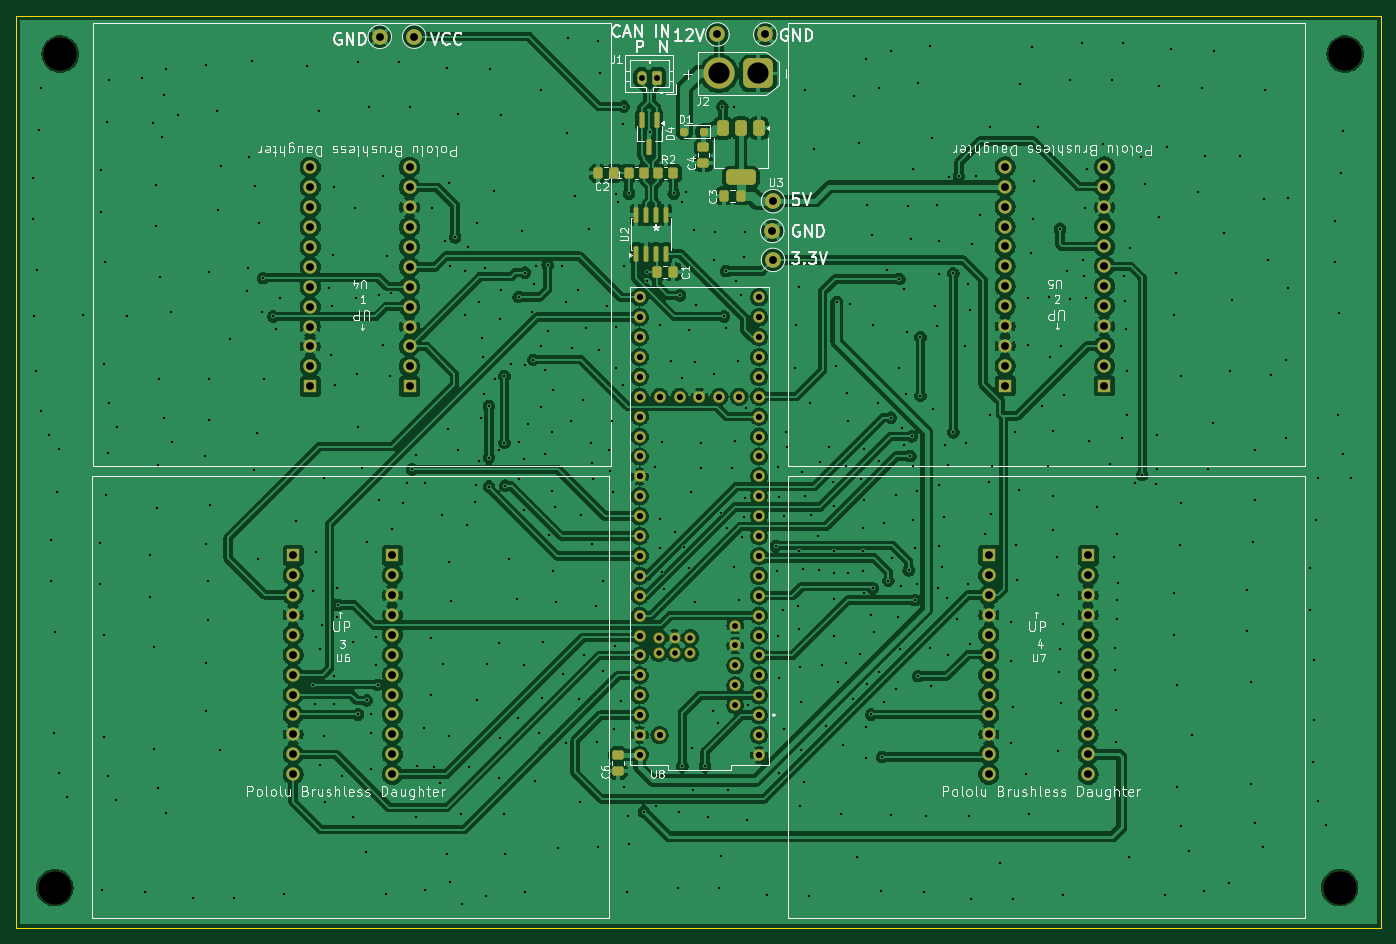
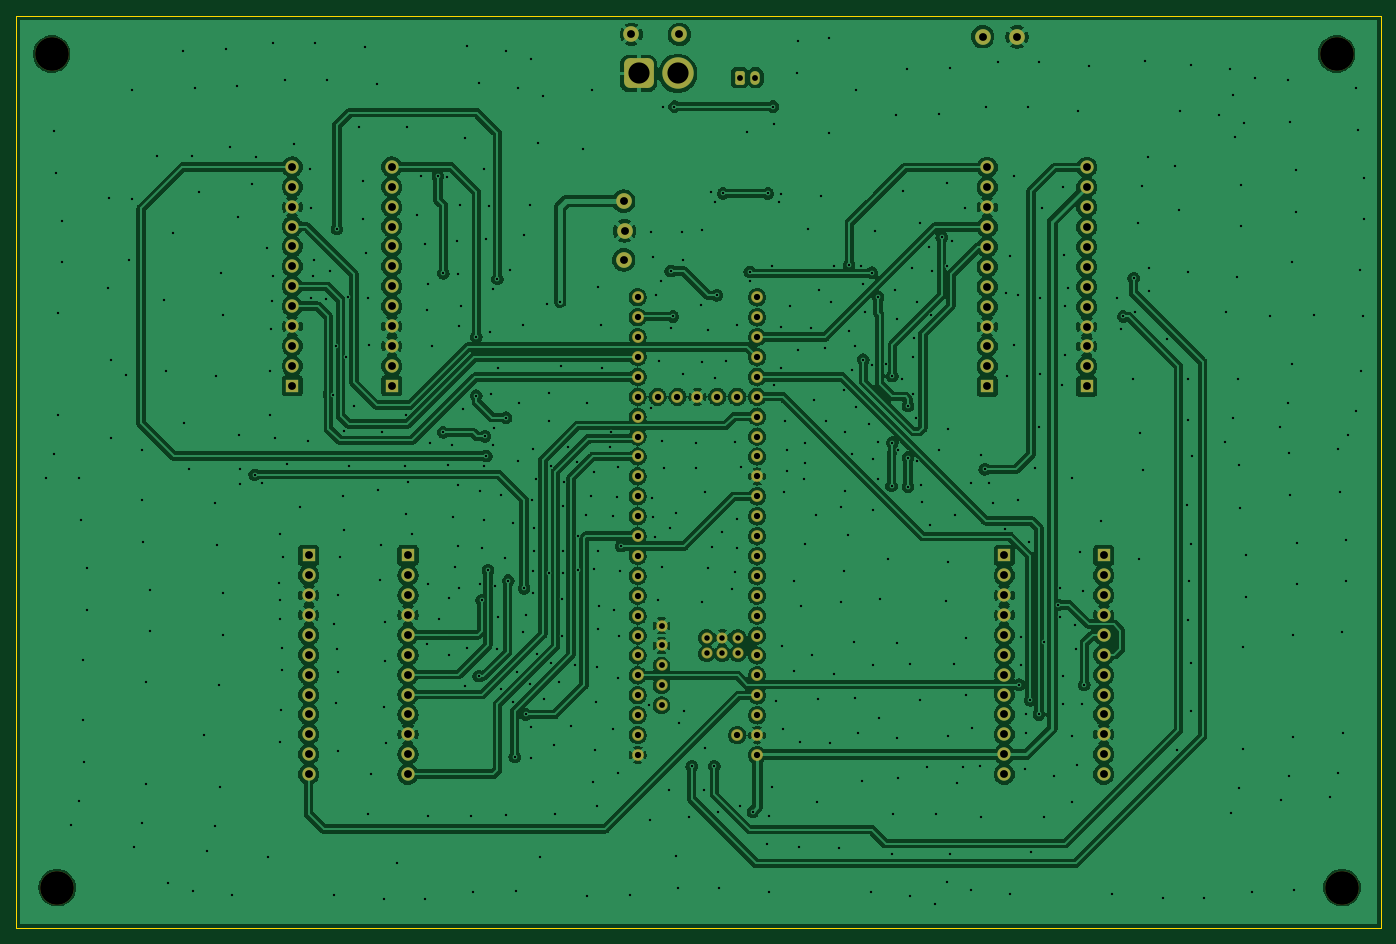
Circuit board: 11 layer files. Board 174.3 x 116.5 mm.
- bottom_copper: brushlessDriveTrain-B_Cu.gbr (415325 bytes)
- bottom_mask: brushlessDriveTrain-B_Mask.gbr (6399 bytes)
- paste: brushlessDriveTrain-B_Paste.gbr (462 bytes)
- bottom_silk: brushlessDriveTrain-B_Silkscreen.gbr (6409 bytes)
- outline: brushlessDriveTrain-Edge_Cuts.gbr (616 bytes)
- top_copper: brushlessDriveTrain-F_Cu.gbr (447798 bytes)
- top_mask: brushlessDriveTrain-F_Mask.gbr (8373 bytes)
- paste: brushlessDriveTrain-F_Paste.gbr (2976 bytes)
- top_silk: brushlessDriveTrain-F_Silkscreen.gbr (98857 bytes)
- drill: brushlessDriveTrain-NPTH.drl (385 bytes)
- drill: brushlessDriveTrain-PTH.drl (13366 bytes)

=== bottom_copper: brushlessDriveTrain-B_Cu.gbr (415325 bytes, source omitted) ===
=== bottom_mask: brushlessDriveTrain-B_Mask.gbr ===
%TF.GenerationSoftware,KiCad,Pcbnew,9.0.7*%
%TF.CreationDate,2026-01-25T21:28:50-05:00*%
%TF.ProjectId,brushlessDriveTrain,62727573-686c-4657-9373-447269766554,rev?*%
%TF.SameCoordinates,Original*%
%TF.FileFunction,Soldermask,Bot*%
%TF.FilePolarity,Negative*%
%FSLAX46Y46*%
G04 Gerber Fmt 4.6, Leading zero omitted, Abs format (unit mm)*
G04 Created by KiCad (PCBNEW 9.0.7) date 2026-01-25 21:28:50*
%MOMM*%
%LPD*%
G01*
G04 APERTURE LIST*
G04 Aperture macros list*
%AMRoundRect*
0 Rectangle with rounded corners*
0 $1 Rounding radius*
0 $2 $3 $4 $5 $6 $7 $8 $9 X,Y pos of 4 corners*
0 Add a 4 corners polygon primitive as box body*
4,1,4,$2,$3,$4,$5,$6,$7,$8,$9,$2,$3,0*
0 Add four circle primitives for the rounded corners*
1,1,$1+$1,$2,$3*
1,1,$1+$1,$4,$5*
1,1,$1+$1,$6,$7*
1,1,$1+$1,$8,$9*
0 Add four rect primitives between the rounded corners*
20,1,$1+$1,$2,$3,$4,$5,0*
20,1,$1+$1,$4,$5,$6,$7,0*
20,1,$1+$1,$6,$7,$8,$9,0*
20,1,$1+$1,$8,$9,$2,$3,0*%
G04 Aperture macros list end*
%ADD10R,1.700000X1.700000*%
%ADD11C,1.700000*%
%ADD12C,4.300000*%
%ADD13C,2.000000*%
%ADD14RoundRect,0.250000X0.350000X0.625000X-0.350000X0.625000X-0.350000X-0.625000X0.350000X-0.625000X0*%
%ADD15O,1.200000X1.750000*%
%ADD16C,1.512000*%
%ADD17C,1.462000*%
%ADD18C,1.412000*%
%ADD19RoundRect,0.760000X1.140000X1.140000X-1.140000X1.140000X-1.140000X-1.140000X1.140000X-1.140000X0*%
%ADD20C,4.000000*%
G04 APERTURE END LIST*
D10*
%TO.C,U4*%
X113180000Y-80800000D03*
D11*
X113180000Y-78260000D03*
X113180000Y-75720000D03*
X113180000Y-73180000D03*
X113180000Y-70640000D03*
X113180000Y-68100000D03*
X113180000Y-65560000D03*
X113180000Y-63020000D03*
X113180000Y-60480000D03*
X113180000Y-57940000D03*
X113180000Y-55400000D03*
X113180000Y-52860000D03*
D10*
X100500000Y-80800000D03*
D11*
X100500000Y-78260000D03*
X100500000Y-75720000D03*
X100500000Y-73180000D03*
X100500000Y-70640000D03*
X100500000Y-68100000D03*
X100500000Y-65560000D03*
X100500000Y-63020000D03*
X100500000Y-60480000D03*
X100500000Y-57940000D03*
X100500000Y-55400000D03*
X100500000Y-52860000D03*
%TD*%
D12*
%TO.C,H4*%
X67900000Y-144800000D03*
%TD*%
D10*
%TO.C,U7*%
X187120000Y-102380000D03*
D11*
X187120000Y-104920000D03*
X187120000Y-107460000D03*
X187120000Y-110000000D03*
X187120000Y-112540000D03*
X187120000Y-115080000D03*
X187120000Y-117620000D03*
X187120000Y-120160000D03*
X187120000Y-122700000D03*
X187120000Y-125240000D03*
X187120000Y-127780000D03*
X187120000Y-130320000D03*
D10*
X199800000Y-102380000D03*
D11*
X199800000Y-104920000D03*
X199800000Y-107460000D03*
X199800000Y-110000000D03*
X199800000Y-112540000D03*
X199800000Y-115080000D03*
X199800000Y-117620000D03*
X199800000Y-120160000D03*
X199800000Y-122700000D03*
X199800000Y-125240000D03*
X199800000Y-127780000D03*
X199800000Y-130320000D03*
%TD*%
D13*
%TO.C,TP2*%
X113780000Y-36180000D03*
%TD*%
D10*
%TO.C,U6*%
X98320000Y-102380000D03*
D11*
X98320000Y-104920000D03*
X98320000Y-107460000D03*
X98320000Y-110000000D03*
X98320000Y-112540000D03*
X98320000Y-115080000D03*
X98320000Y-117620000D03*
X98320000Y-120160000D03*
X98320000Y-122700000D03*
X98320000Y-125240000D03*
X98320000Y-127780000D03*
X98320000Y-130320000D03*
D10*
X111000000Y-102380000D03*
D11*
X111000000Y-104920000D03*
X111000000Y-107460000D03*
X111000000Y-110000000D03*
X111000000Y-112540000D03*
X111000000Y-115080000D03*
X111000000Y-117620000D03*
X111000000Y-120160000D03*
X111000000Y-122700000D03*
X111000000Y-125240000D03*
X111000000Y-127780000D03*
X111000000Y-130320000D03*
%TD*%
D14*
%TO.C,J1*%
X144800000Y-41400000D03*
D15*
X142800000Y-41400000D03*
%TD*%
D13*
%TO.C,TP4*%
X159580000Y-64680000D03*
%TD*%
%TO.C,TP14*%
X109380000Y-36200000D03*
%TD*%
D16*
%TO.C,U8*%
X157800000Y-125320000D03*
X157800000Y-122780000D03*
X157800000Y-120240000D03*
X157800000Y-117700000D03*
X157800000Y-92300000D03*
X152720000Y-82140000D03*
X142560000Y-122780000D03*
X157800000Y-115160000D03*
X157800000Y-112620000D03*
D17*
X154750000Y-121510000D03*
D16*
X157800000Y-110080000D03*
X157800000Y-107540000D03*
X157800000Y-105000000D03*
X157800000Y-102460000D03*
X157800000Y-99920000D03*
X157800000Y-97380000D03*
X157800000Y-94840000D03*
X142560000Y-94840000D03*
X142560000Y-97380000D03*
X142560000Y-99920000D03*
X142560000Y-102460000D03*
X142560000Y-105000000D03*
X142560000Y-107540000D03*
X142560000Y-110080000D03*
X142560000Y-112620000D03*
X142560000Y-115160000D03*
X142560000Y-117700000D03*
X142560000Y-120240000D03*
X157800000Y-89760000D03*
X157800000Y-87220000D03*
X157800000Y-84680000D03*
X157800000Y-82140000D03*
X157800000Y-79600000D03*
X157800000Y-77060000D03*
X157800000Y-74520000D03*
X157800000Y-71980000D03*
X157800000Y-69440000D03*
X142560000Y-69440000D03*
X142560000Y-71980000D03*
X142560000Y-74520000D03*
X142560000Y-77060000D03*
X142560000Y-79600000D03*
X142560000Y-82140000D03*
X142560000Y-84680000D03*
X142560000Y-87220000D03*
X142560000Y-89760000D03*
D17*
X154750000Y-116430000D03*
X154750000Y-118970000D03*
D16*
X157800000Y-127860000D03*
X142560000Y-125320000D03*
D18*
X147010000Y-112890000D03*
D16*
X142560000Y-92300000D03*
X150180000Y-82140000D03*
D18*
X147010000Y-114890000D03*
D16*
X145100000Y-82140000D03*
X147640000Y-82140000D03*
D18*
X145010000Y-114890000D03*
X145010000Y-112890000D03*
X149010000Y-112890000D03*
X149010000Y-114890000D03*
D17*
X154750000Y-113890000D03*
X154750000Y-111350000D03*
D16*
X155260000Y-82140000D03*
X142560000Y-127860000D03*
X145100000Y-125320000D03*
%TD*%
D13*
%TO.C,TP13*%
X158600000Y-35900000D03*
%TD*%
D19*
%TO.C,J2*%
X157680000Y-40880000D03*
D20*
X152680000Y-40880000D03*
%TD*%
D12*
%TO.C,He1*%
X232600000Y-38400000D03*
%TD*%
D10*
%TO.C,U5*%
X201880000Y-80740000D03*
D11*
X201880000Y-78200000D03*
X201880000Y-75660000D03*
X201880000Y-73120000D03*
X201880000Y-70580000D03*
X201880000Y-68040000D03*
X201880000Y-65500000D03*
X201880000Y-62960000D03*
X201880000Y-60420000D03*
X201880000Y-57880000D03*
X201880000Y-55340000D03*
X201880000Y-52800000D03*
D10*
X189200000Y-80740000D03*
D11*
X189200000Y-78200000D03*
X189200000Y-75660000D03*
X189200000Y-73120000D03*
X189200000Y-70580000D03*
X189200000Y-68040000D03*
X189200000Y-65500000D03*
X189200000Y-62960000D03*
X189200000Y-60420000D03*
X189200000Y-57880000D03*
X189200000Y-55340000D03*
X189200000Y-52800000D03*
%TD*%
D12*
%TO.C,He2*%
X231900000Y-144800000D03*
%TD*%
D13*
%TO.C,TP3*%
X159580000Y-57180000D03*
%TD*%
%TO.C,TP15*%
X159480000Y-60980000D03*
%TD*%
%TO.C,TP1*%
X152480000Y-35900000D03*
%TD*%
D12*
%TO.C,H1*%
X68600000Y-38400000D03*
%TD*%
M02*

=== paste: brushlessDriveTrain-B_Paste.gbr ===
%TF.GenerationSoftware,KiCad,Pcbnew,9.0.7*%
%TF.CreationDate,2026-01-25T21:28:50-05:00*%
%TF.ProjectId,brushlessDriveTrain,62727573-686c-4657-9373-447269766554,rev?*%
%TF.SameCoordinates,Original*%
%TF.FileFunction,Paste,Bot*%
%TF.FilePolarity,Positive*%
%FSLAX46Y46*%
G04 Gerber Fmt 4.6, Leading zero omitted, Abs format (unit mm)*
G04 Created by KiCad (PCBNEW 9.0.7) date 2026-01-25 21:28:50*
%MOMM*%
%LPD*%
G01*
G04 APERTURE LIST*
G04 APERTURE END LIST*
M02*

=== bottom_silk: brushlessDriveTrain-B_Silkscreen.gbr ===
%TF.GenerationSoftware,KiCad,Pcbnew,9.0.7*%
%TF.CreationDate,2026-01-25T21:28:50-05:00*%
%TF.ProjectId,brushlessDriveTrain,62727573-686c-4657-9373-447269766554,rev?*%
%TF.SameCoordinates,Original*%
%TF.FileFunction,Legend,Bot*%
%TF.FilePolarity,Positive*%
%FSLAX46Y46*%
G04 Gerber Fmt 4.6, Leading zero omitted, Abs format (unit mm)*
G04 Created by KiCad (PCBNEW 9.0.7) date 2026-01-25 21:28:50*
%MOMM*%
%LPD*%
G01*
G04 APERTURE LIST*
G04 Aperture macros list*
%AMRoundRect*
0 Rectangle with rounded corners*
0 $1 Rounding radius*
0 $2 $3 $4 $5 $6 $7 $8 $9 X,Y pos of 4 corners*
0 Add a 4 corners polygon primitive as box body*
4,1,4,$2,$3,$4,$5,$6,$7,$8,$9,$2,$3,0*
0 Add four circle primitives for the rounded corners*
1,1,$1+$1,$2,$3*
1,1,$1+$1,$4,$5*
1,1,$1+$1,$6,$7*
1,1,$1+$1,$8,$9*
0 Add four rect primitives between the rounded corners*
20,1,$1+$1,$2,$3,$4,$5,0*
20,1,$1+$1,$4,$5,$6,$7,0*
20,1,$1+$1,$6,$7,$8,$9,0*
20,1,$1+$1,$8,$9,$2,$3,0*%
G04 Aperture macros list end*
%ADD10R,1.700000X1.700000*%
%ADD11C,1.700000*%
%ADD12C,4.300000*%
%ADD13C,2.000000*%
%ADD14RoundRect,0.250000X0.350000X0.625000X-0.350000X0.625000X-0.350000X-0.625000X0.350000X-0.625000X0*%
%ADD15O,1.200000X1.750000*%
%ADD16C,1.512000*%
%ADD17C,1.462000*%
%ADD18C,1.412000*%
%ADD19RoundRect,0.760000X1.140000X1.140000X-1.140000X1.140000X-1.140000X-1.140000X1.140000X-1.140000X0*%
%ADD20C,4.000000*%
G04 APERTURE END LIST*
%LPC*%
D10*
%TO.C,U4*%
X113180000Y-80800000D03*
D11*
X113180000Y-78260000D03*
X113180000Y-75720000D03*
X113180000Y-73180000D03*
X113180000Y-70640000D03*
X113180000Y-68100000D03*
X113180000Y-65560000D03*
X113180000Y-63020000D03*
X113180000Y-60480000D03*
X113180000Y-57940000D03*
X113180000Y-55400000D03*
X113180000Y-52860000D03*
D10*
X100500000Y-80800000D03*
D11*
X100500000Y-78260000D03*
X100500000Y-75720000D03*
X100500000Y-73180000D03*
X100500000Y-70640000D03*
X100500000Y-68100000D03*
X100500000Y-65560000D03*
X100500000Y-63020000D03*
X100500000Y-60480000D03*
X100500000Y-57940000D03*
X100500000Y-55400000D03*
X100500000Y-52860000D03*
%TD*%
D12*
%TO.C,H4*%
X67900000Y-144800000D03*
%TD*%
D10*
%TO.C,U7*%
X187120000Y-102380000D03*
D11*
X187120000Y-104920000D03*
X187120000Y-107460000D03*
X187120000Y-110000000D03*
X187120000Y-112540000D03*
X187120000Y-115080000D03*
X187120000Y-117620000D03*
X187120000Y-120160000D03*
X187120000Y-122700000D03*
X187120000Y-125240000D03*
X187120000Y-127780000D03*
X187120000Y-130320000D03*
D10*
X199800000Y-102380000D03*
D11*
X199800000Y-104920000D03*
X199800000Y-107460000D03*
X199800000Y-110000000D03*
X199800000Y-112540000D03*
X199800000Y-115080000D03*
X199800000Y-117620000D03*
X199800000Y-120160000D03*
X199800000Y-122700000D03*
X199800000Y-125240000D03*
X199800000Y-127780000D03*
X199800000Y-130320000D03*
%TD*%
D13*
%TO.C,TP2*%
X113780000Y-36180000D03*
%TD*%
D10*
%TO.C,U6*%
X98320000Y-102380000D03*
D11*
X98320000Y-104920000D03*
X98320000Y-107460000D03*
X98320000Y-110000000D03*
X98320000Y-112540000D03*
X98320000Y-115080000D03*
X98320000Y-117620000D03*
X98320000Y-120160000D03*
X98320000Y-122700000D03*
X98320000Y-125240000D03*
X98320000Y-127780000D03*
X98320000Y-130320000D03*
D10*
X111000000Y-102380000D03*
D11*
X111000000Y-104920000D03*
X111000000Y-107460000D03*
X111000000Y-110000000D03*
X111000000Y-112540000D03*
X111000000Y-115080000D03*
X111000000Y-117620000D03*
X111000000Y-120160000D03*
X111000000Y-122700000D03*
X111000000Y-125240000D03*
X111000000Y-127780000D03*
X111000000Y-130320000D03*
%TD*%
D14*
%TO.C,J1*%
X144800000Y-41400000D03*
D15*
X142800000Y-41400000D03*
%TD*%
D13*
%TO.C,TP4*%
X159580000Y-64680000D03*
%TD*%
%TO.C,TP14*%
X109380000Y-36200000D03*
%TD*%
D16*
%TO.C,U8*%
X157800000Y-125320000D03*
X157800000Y-122780000D03*
X157800000Y-120240000D03*
X157800000Y-117700000D03*
X157800000Y-92300000D03*
X152720000Y-82140000D03*
X142560000Y-122780000D03*
X157800000Y-115160000D03*
X157800000Y-112620000D03*
D17*
X154750000Y-121510000D03*
D16*
X157800000Y-110080000D03*
X157800000Y-107540000D03*
X157800000Y-105000000D03*
X157800000Y-102460000D03*
X157800000Y-99920000D03*
X157800000Y-97380000D03*
X157800000Y-94840000D03*
X142560000Y-94840000D03*
X142560000Y-97380000D03*
X142560000Y-99920000D03*
X142560000Y-102460000D03*
X142560000Y-105000000D03*
X142560000Y-107540000D03*
X142560000Y-110080000D03*
X142560000Y-112620000D03*
X142560000Y-115160000D03*
X142560000Y-117700000D03*
X142560000Y-120240000D03*
X157800000Y-89760000D03*
X157800000Y-87220000D03*
X157800000Y-84680000D03*
X157800000Y-82140000D03*
X157800000Y-79600000D03*
X157800000Y-77060000D03*
X157800000Y-74520000D03*
X157800000Y-71980000D03*
X157800000Y-69440000D03*
X142560000Y-69440000D03*
X142560000Y-71980000D03*
X142560000Y-74520000D03*
X142560000Y-77060000D03*
X142560000Y-79600000D03*
X142560000Y-82140000D03*
X142560000Y-84680000D03*
X142560000Y-87220000D03*
X142560000Y-89760000D03*
D17*
X154750000Y-116430000D03*
X154750000Y-118970000D03*
D16*
X157800000Y-127860000D03*
X142560000Y-125320000D03*
D18*
X147010000Y-112890000D03*
D16*
X142560000Y-92300000D03*
X150180000Y-82140000D03*
D18*
X147010000Y-114890000D03*
D16*
X145100000Y-82140000D03*
X147640000Y-82140000D03*
D18*
X145010000Y-114890000D03*
X145010000Y-112890000D03*
X149010000Y-112890000D03*
X149010000Y-114890000D03*
D17*
X154750000Y-113890000D03*
X154750000Y-111350000D03*
D16*
X155260000Y-82140000D03*
X142560000Y-127860000D03*
X145100000Y-125320000D03*
%TD*%
D13*
%TO.C,TP13*%
X158600000Y-35900000D03*
%TD*%
D19*
%TO.C,J2*%
X157680000Y-40880000D03*
D20*
X152680000Y-40880000D03*
%TD*%
D12*
%TO.C,He1*%
X232600000Y-38400000D03*
%TD*%
D10*
%TO.C,U5*%
X201880000Y-80740000D03*
D11*
X201880000Y-78200000D03*
X201880000Y-75660000D03*
X201880000Y-73120000D03*
X201880000Y-70580000D03*
X201880000Y-68040000D03*
X201880000Y-65500000D03*
X201880000Y-62960000D03*
X201880000Y-60420000D03*
X201880000Y-57880000D03*
X201880000Y-55340000D03*
X201880000Y-52800000D03*
D10*
X189200000Y-80740000D03*
D11*
X189200000Y-78200000D03*
X189200000Y-75660000D03*
X189200000Y-73120000D03*
X189200000Y-70580000D03*
X189200000Y-68040000D03*
X189200000Y-65500000D03*
X189200000Y-62960000D03*
X189200000Y-60420000D03*
X189200000Y-57880000D03*
X189200000Y-55340000D03*
X189200000Y-52800000D03*
%TD*%
D12*
%TO.C,He2*%
X231900000Y-144800000D03*
%TD*%
D13*
%TO.C,TP3*%
X159580000Y-57180000D03*
%TD*%
%TO.C,TP15*%
X159480000Y-60980000D03*
%TD*%
%TO.C,TP1*%
X152480000Y-35900000D03*
%TD*%
D12*
%TO.C,H1*%
X68600000Y-38400000D03*
%TD*%
%LPD*%
M02*

=== outline: brushlessDriveTrain-Edge_Cuts.gbr ===
%TF.GenerationSoftware,KiCad,Pcbnew,9.0.7*%
%TF.CreationDate,2026-01-25T21:28:50-05:00*%
%TF.ProjectId,brushlessDriveTrain,62727573-686c-4657-9373-447269766554,rev?*%
%TF.SameCoordinates,Original*%
%TF.FileFunction,Profile,NP*%
%FSLAX46Y46*%
G04 Gerber Fmt 4.6, Leading zero omitted, Abs format (unit mm)*
G04 Created by KiCad (PCBNEW 9.0.7) date 2026-01-25 21:28:50*
%MOMM*%
%LPD*%
G01*
G04 APERTURE LIST*
%TA.AperFunction,Profile*%
%ADD10C,0.050000*%
%TD*%
G04 APERTURE END LIST*
D10*
X62900000Y-33500000D02*
X237200000Y-33500000D01*
X237200000Y-150000000D01*
X62900000Y-150000000D01*
X62900000Y-33500000D01*
M02*

=== top_copper: brushlessDriveTrain-F_Cu.gbr (447798 bytes, source omitted) ===
=== top_mask: brushlessDriveTrain-F_Mask.gbr (8373 bytes, source omitted) ===
=== paste: brushlessDriveTrain-F_Paste.gbr (2976 bytes, source withheld) ===
=== top_silk: brushlessDriveTrain-F_Silkscreen.gbr (98857 bytes, source omitted) ===
=== drill: brushlessDriveTrain-NPTH.drl ===
M48
; DRILL file {KiCad 9.0.7} date 2026-01-25T21:28:53-0500
; FORMAT={-:-/ absolute / metric / decimal}
; #@! TF.CreationDate,2026-01-25T21:28:53-05:00
; #@! TF.GenerationSoftware,Kicad,Pcbnew,9.0.7
; #@! TF.FileFunction,NonPlated,1,2,NPTH
FMAT,2
METRIC
; #@! TA.AperFunction,NonPlated,NPTH,ComponentDrill
T1C4.300
%
G90
G05
T1
X67.9Y-144.8
X68.6Y-38.4
X231.9Y-144.8
X232.6Y-38.4
M30

=== drill: brushlessDriveTrain-PTH.drl (13366 bytes, source omitted) ===
